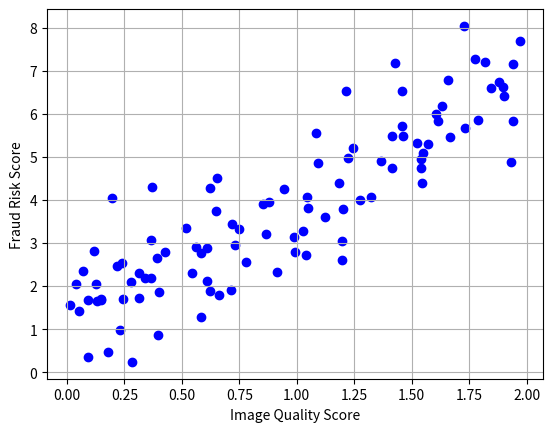

This figure's Python source:
import matplotlib.animation as animation
import matplotlib.pyplot as plt
import numpy as np

# Generate synthetic data
np.random.seed(42)
X = 2 * np.random.rand(100, 1)
y = 1 + 3 * X + np.random.randn(100, 1)

# Initialize parameters
m, b = 0, 0
learning_rate = 0.02
iterations = 100

# Store history
history = []

for _ in range(iterations):
    y_pred = m * X + b
    error = y_pred - y
    m_grad = (2 / len(X)) * np.sum(error * X)
    b_grad = (2 / len(X)) * np.sum(error)
    m -= learning_rate * m_grad
    b -= learning_rate * b_grad
    history.append((m, b))

# Animation
fig, ax = plt.subplots()
sc = ax.scatter(X, y, color="blue")
(line,) = ax.plot([], [], color="red")


def animate(i):
    m, b = history[i]
    y_line = m * X + b
    line.set_data(X, y_line)
    ax.set_title(f"Iteration {i + 1}: m={m:.2f}, b={b:.2f}")
    return (line,)


ani = animation.FuncAnimation(fig, animate, frames=len(history), interval=50)
plt.xlabel("Image Quality Score")
plt.ylabel("Fraud Risk Score")
plt.grid(True)
plt.show()
